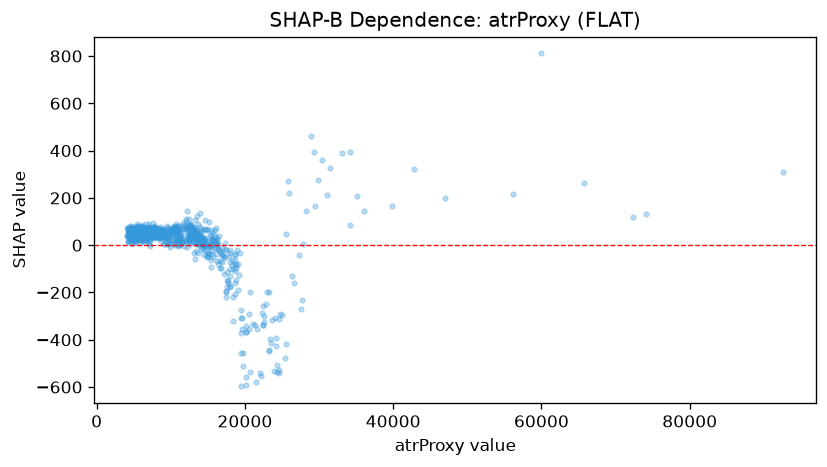

The data file committed next to this chart (first rows):
feature_value, shap_value
5149, 14.31
5340, 24.2
4475, 32.72
4197, 17.76
4830, 37.66
4436, 38.32
5008, 48.03
5122, 64.13
5304, 45.85
4176, 39.36
4139, 40.53
4349, 57.1
4310, 65.17
5422, 81.33
4354, 49.57
5008, 28.4
5821, 51.31
4321, 19.44
5220, 63.84
5466, 88.1
4527, 54.75
4616, 74.37
4286, 72.91
8486, 62.84
4823, 51.07
7423, 68.36
4398, 57.03
10899, 67.35
8260, 73.23
8877, 61.83
8993, 64.2
10454, 63.15
8333, 73.37
6328, 46.08
8493, 36.7
4546, 53.44
6846, 62.31
5872, 71.12
4476, 51.89
5574, 50.5
5937, 31.06
6993, 56.54
4955, 46.67
6397, 72.51
5119, 29.99
4497, 36.41
5356, 67.08
4195, 14.74
4990, 62.5
4885, 18.89
7204, 20.57
5014, 24.36
4719, 37.56
7282, 43.65
6753, 17.22
6798, 17.85
4647, 31.05
4677, 32.4
5270, 47.15
4255, 41.43
... 703 more rows
